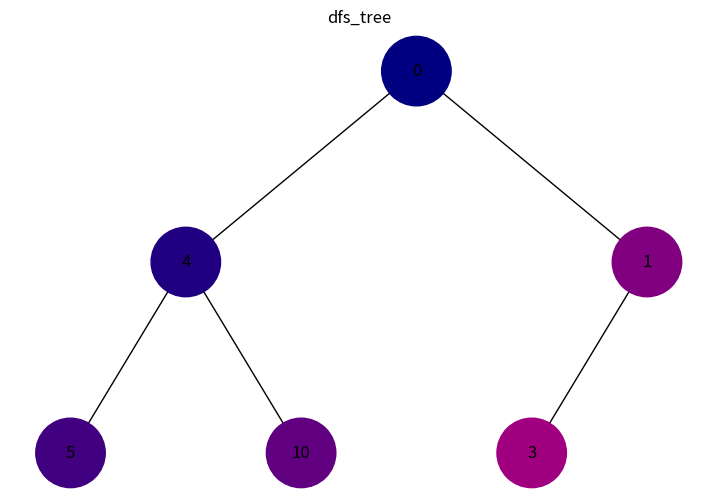
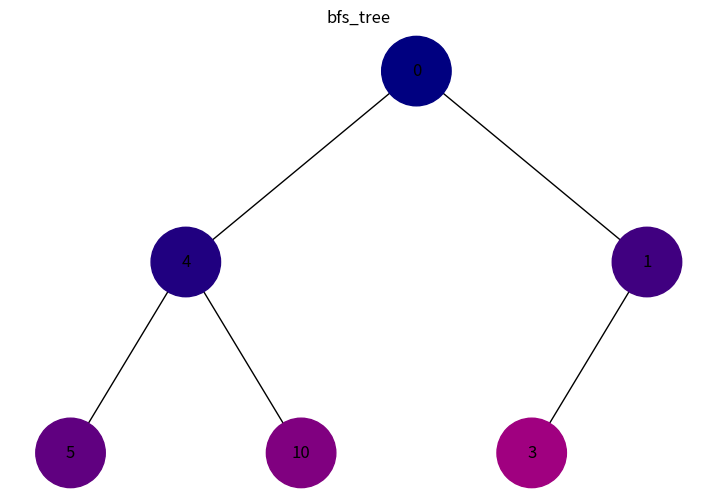

Generate these figures, in order, with matplotlib:
import uuid
import networkx as nx
import matplotlib.pyplot as plt


class Node:
    def __init__(self, key, color="#000000"):
        self.left = None
        self.right = None
        self.val = key
        self.color = color
        self.id = str(uuid.uuid4())


def add_edges(graph, node, pos, x=0, y=0, layer=1):
    if node is not None:
        graph.add_node(node.id, color=node.color, label=node.val)
        if node.left:
            graph.add_edge(node.id, node.left.id)
            l = x - 1 / 2 ** layer
            pos[node.left.id] = (l, y - 1)
            l = add_edges(graph, node.left, pos, x=l, y=y - 1, layer=layer + 1)
        if node.right:
            graph.add_edge(node.id, node.right.id)
            r = x + 1 / 2 ** layer
            pos[node.right.id] = (r, y - 1)
            r = add_edges(graph, node.right, pos, x=r, y=y - 1, layer=layer + 1)
    return graph


def draw_tree(tree_root, title):
    tree = nx.DiGraph()
    pos = {tree_root.id: (0, 0)}
    tree = add_edges(tree, tree_root, pos)

    colors = [node[1]['color'] for node in tree.nodes(data=True)]
    labels = {node[0]: node[1]['label'] for node in tree.nodes(data=True)}

    plt.figure(figsize=(9, 6))
    plt.title(title)
    nx.draw(tree, pos=pos, labels=labels, arrows=False, node_size=2500, node_color=colors)
    plt.show()


def show_dfs(node):
    stack = [node]
    order = 0

    while stack:
        current = stack.pop()
        if current:
            hex_color = "#{:02x}{:02x}{:02x}".format(order % 256, 0, 128)
            current.color = hex_color
            order += 32
            stack.append(current.right)
            stack.append(current.left)
    draw_tree(node, 'dfs_tree')


def show_bfs(node):
    queue = [node]
    order = 0

    while queue:
        current = queue.pop(0)
        if current:
            hex_color = "#{:02x}{:02x}{:02x}".format(order % 256, 0, 128)
            current.color = hex_color
            order += 32
            queue.append(current.left)
            queue.append(current.right)
    draw_tree(node, 'bfs_tree')


root = Node(0)
root.left = Node(4)
root.left.left = Node(5)
root.left.right = Node(10)
root.right = Node(1)
root.right.left = Node(3)

show_dfs(root)

root.color = "#000000"
root.left.color = "#000000"
root.left.left.color = "#000000"
root.left.right.color = "#000000"
root.right.color = "#000000"
root.right.left.color = "#000000"

show_bfs(root)
